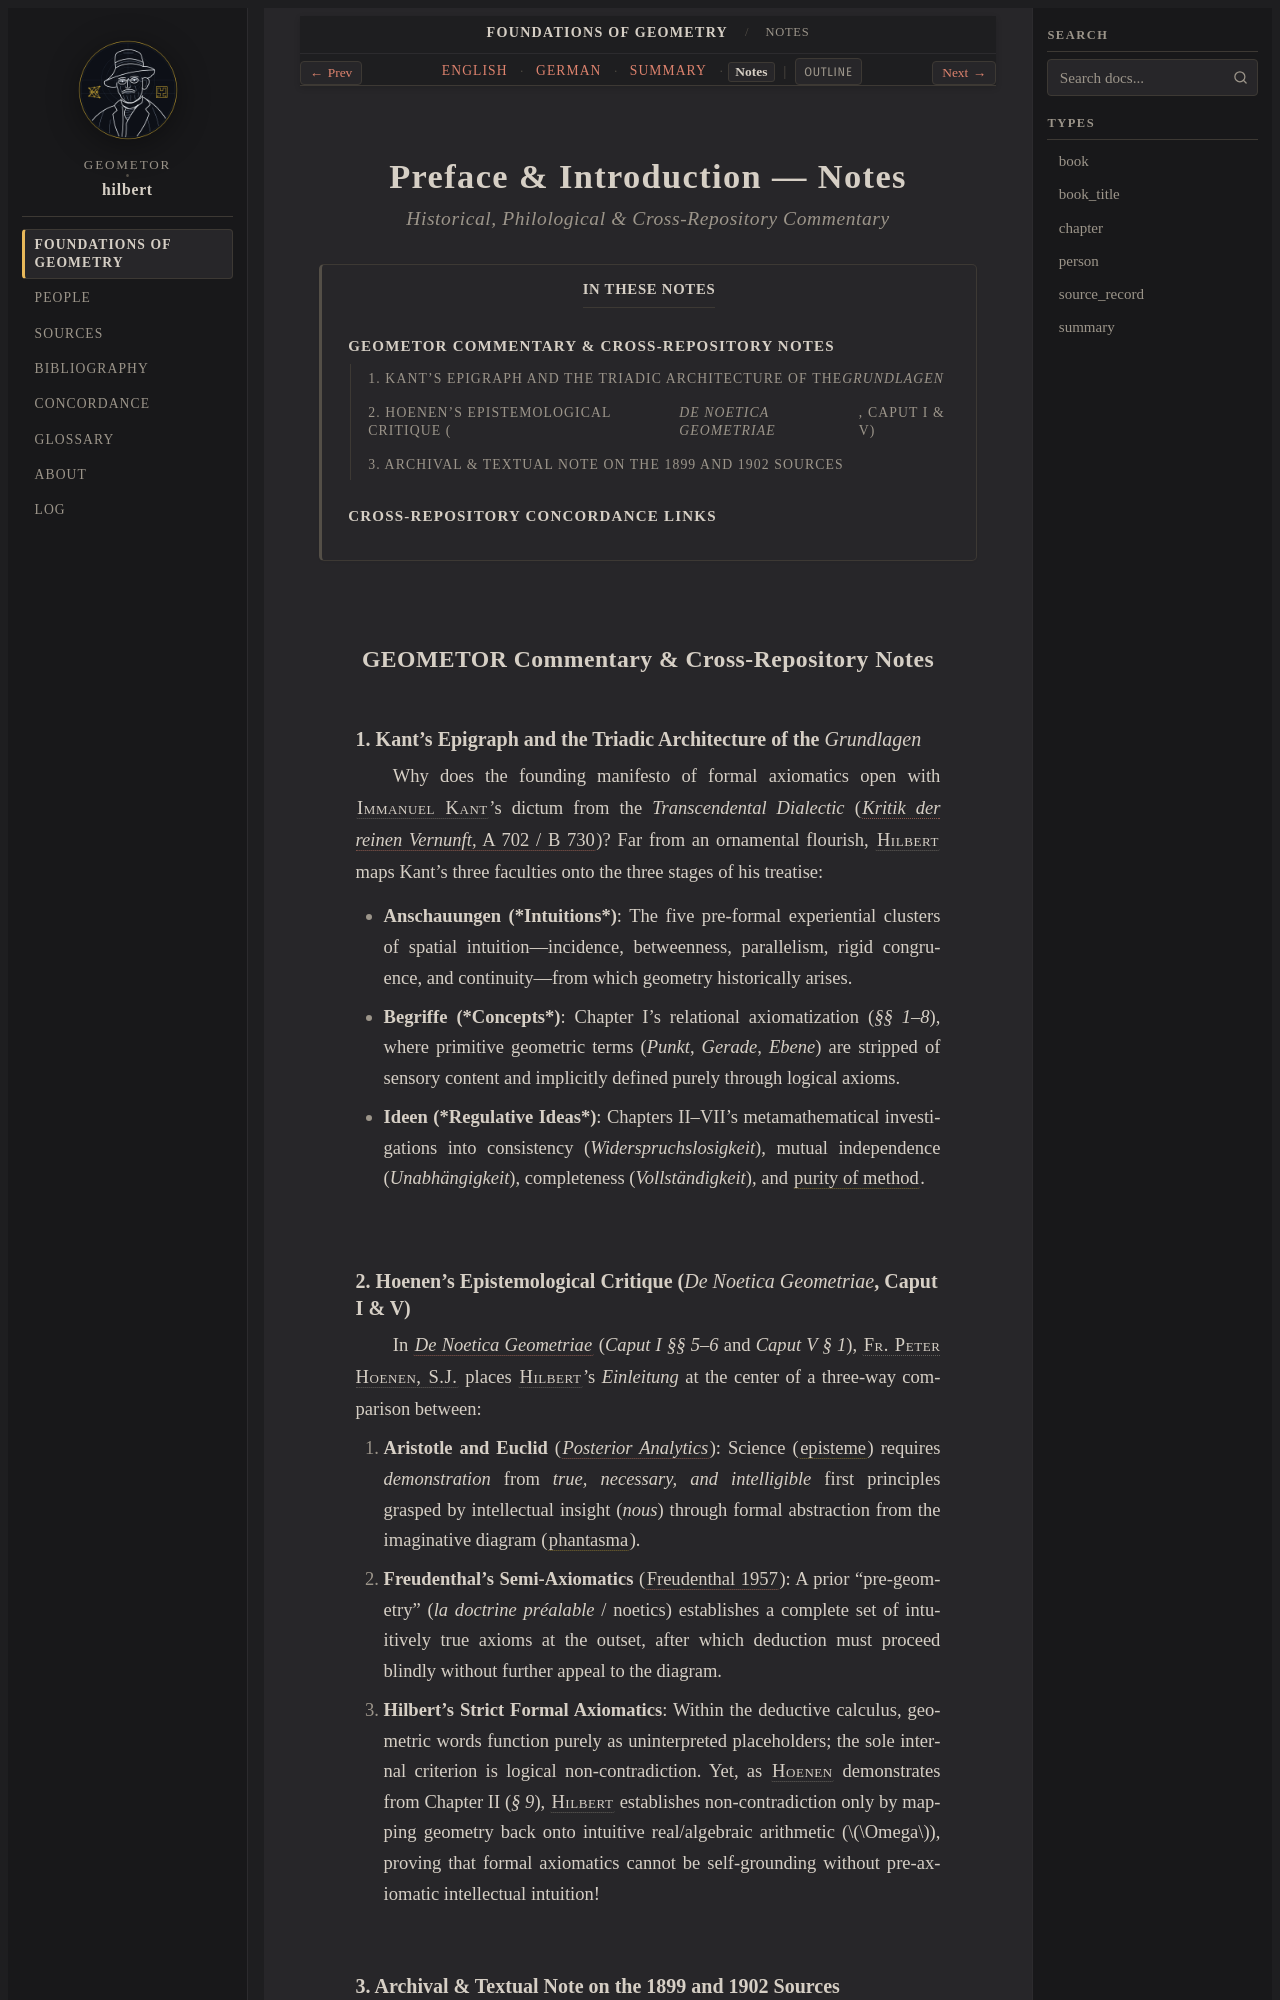

repository: geometor/hilbert · page: grundlagen/introduction/notes.html · generator: sphinx

:layout: book
:canonical_id: Introduction (Notes)
:breadcrumb_title: Notes
:order: 1
:tracks: English: index | German: de | Summary: summary | Notes: notes

.. _grundlagen-introduction-notes:

Preface & Introduction — Notes
==============================

.. rubric:: Historical, Philological & Cross-Repository Commentary

.. contents:: In These Notes
   :local:
   :depth: 2
   :backlinks: none

GEOMETOR Commentary & Cross-Repository Notes
--------------------------------------------

1. Kant's Epigraph and the Triadic Architecture of the *Grundlagen*
~~~~~~~~~~~~~~~~~~~~~~~~~~~~~~~~~~~~~~~~~~~~~~~~~~~~~~~~~~~~~~~~~~~

Why does the founding manifesto of formal axiomatics open with :person:`Immanuel Kant <kant>`'s dictum from the *Transcendental Dialectic* (:cite:`*Kritik der reinen Vernunft*, A 702 / B 730 <kant:1781>`)? Far from an ornamental flourish, :person:`Hilbert <hilbert>` maps Kant's three faculties onto the three stages of his treatise:

* **Anschauungen (*Intuitions*)**: The five pre-formal experiential clusters of spatial intuition—incidence, betweenness, parallelism, rigid congruence, and continuity—from which geometry historically arises.
* **Begriffe (*Concepts*)**: Chapter I's relational axiomatization (`§§ 1–8`), where primitive geometric terms (*Punkt*, *Gerade*, *Ebene*) are stripped of sensory content and implicitly defined purely through logical axioms.
* **Ideen (*Regulative Ideas*)**: Chapters II–VII's metamathematical investigations into consistency (*Widerspruchslosigkeit*), mutual independence (*Unabhängigkeit*), completeness (*Vollständigkeit*), and :term:`purity of method <reinheit-der-methode>`.
